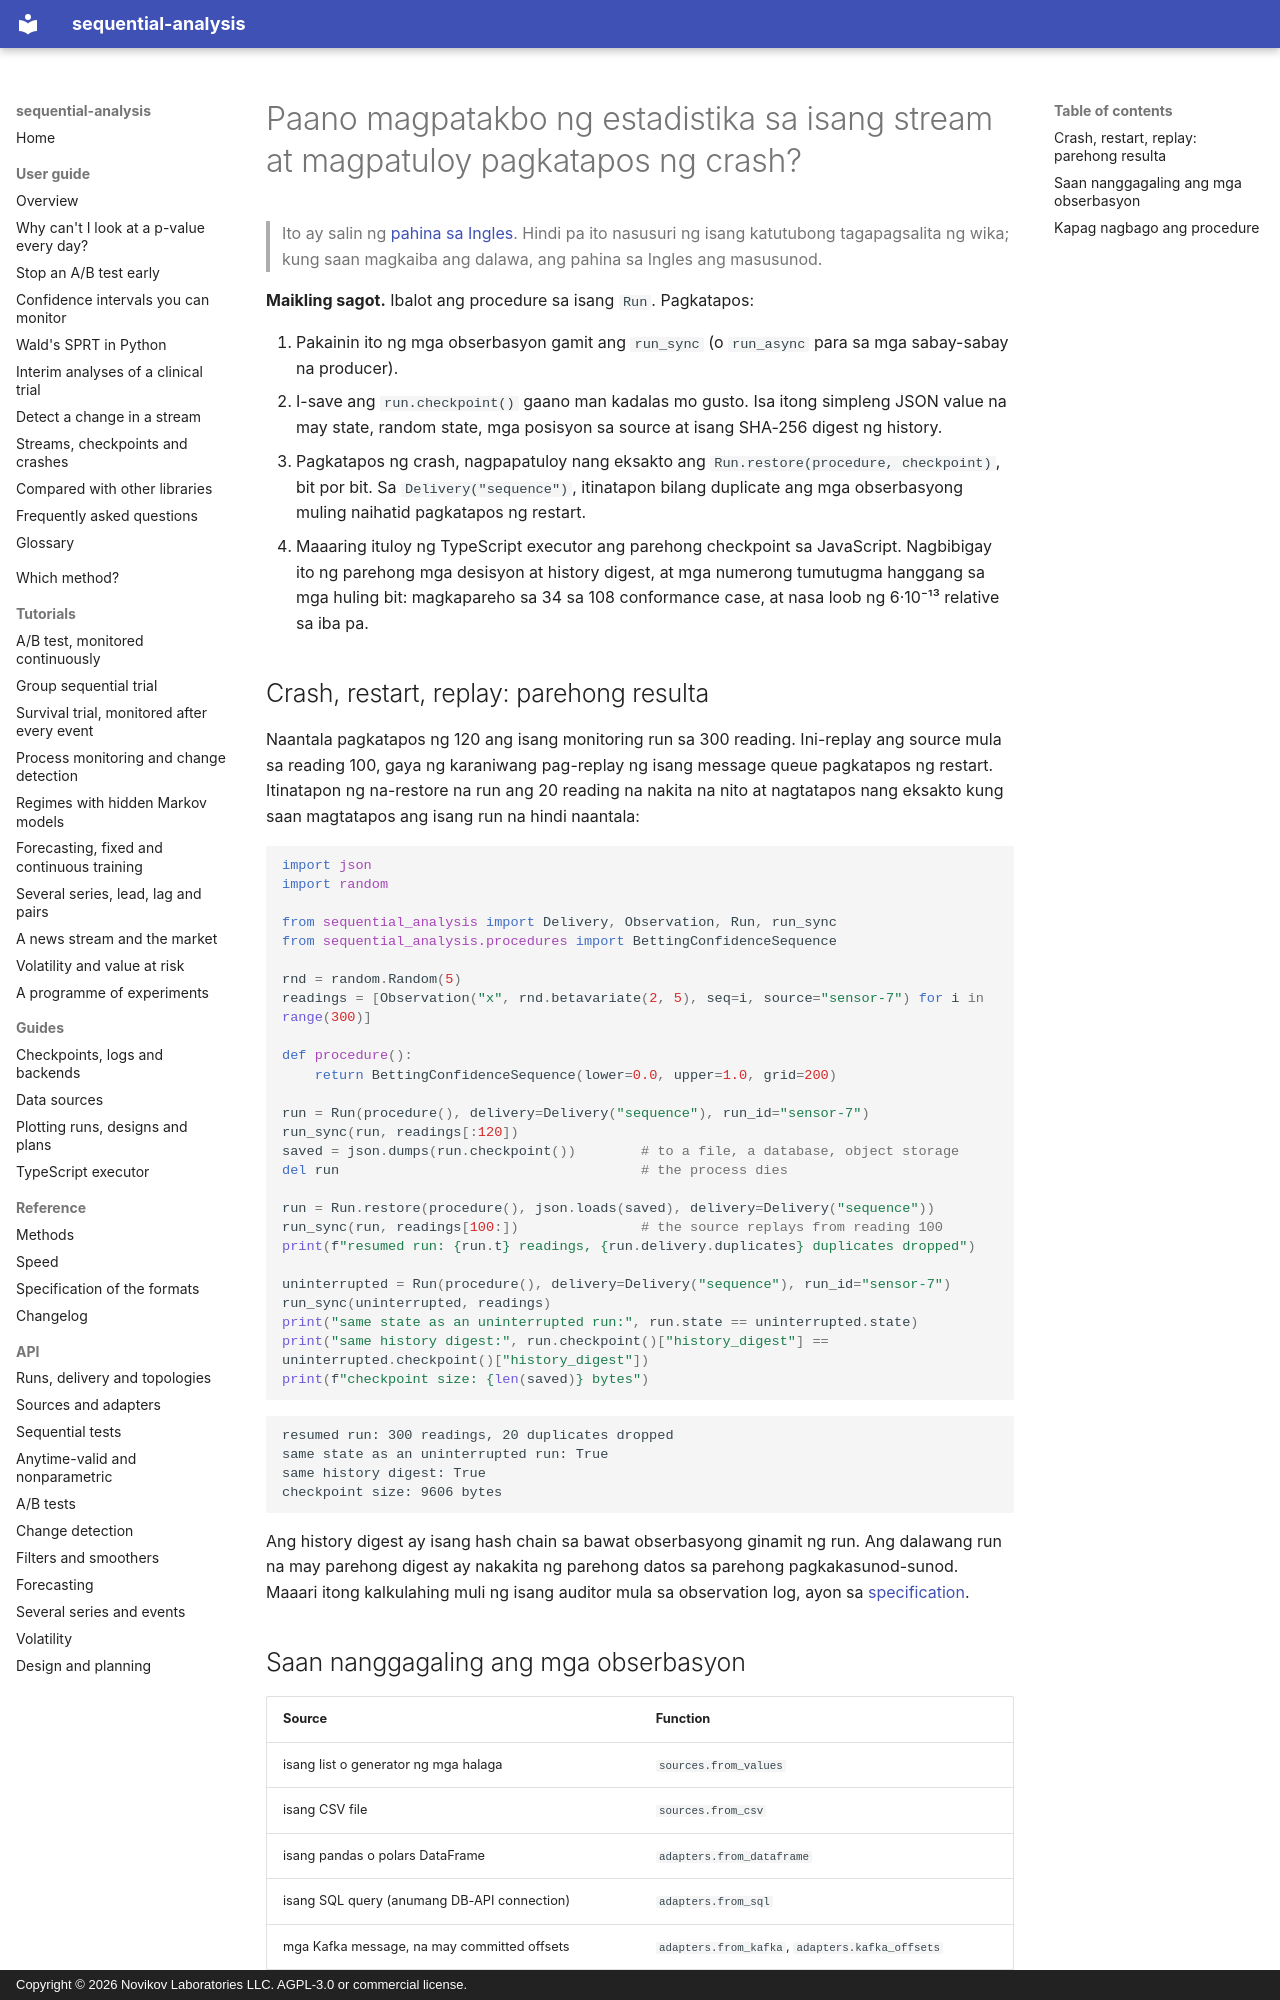

repository: andre-a-no/sequential-analysis · page: tl/guide/streaming/index.html · generator: mkdocs · copyright: Copyright © 2026 Novikov Laboratories LLC. AGPL-3.0 or commercial license.

---
description: Paano magpatakbo ng sequential statistics sa isang stream (Kafka, SQL, pandas, mga sensor) at magpatuloy pagkatapos ng crash nang eksakto kung saan ito huminto. Mga JSON checkpoint, deduplicated na delivery, history digest para sa audit, at ang parehong run na itinutuloy sa Python o TypeScript, gamit ang sequential-analysis.
language: tl
---

# Paano magpatakbo ng estadistika sa isang stream at magpatuloy pagkatapos ng crash?

> Ito ay salin ng [pahina sa Ingles](../../guide/streaming.md). Hindi pa ito nasusuri ng isang katutubong tagapagsalita ng wika; kung saan magkaiba ang dalawa, ang pahina sa Ingles ang masusunod.

**Maikling sagot.** Ibalot ang procedure sa isang `Run`. Pagkatapos:

1. Pakainin ito ng mga obserbasyon gamit ang `run_sync` (o `run_async`
   para sa mga sabay-sabay na producer).
2. I-save ang `run.checkpoint()` gaano man kadalas mo gusto. Isa itong
   simpleng JSON value na may state, random state, mga posisyon sa source
   at isang SHA-256 digest ng history.
3. Pagkatapos ng crash, nagpapatuloy nang eksakto ang
   `Run.restore(procedure, checkpoint)`, bit por bit. Sa
   `Delivery("sequence")`, itinatapon bilang duplicate ang mga obserbasyong
   muling naihatid pagkatapos ng restart.
4. Maaaring ituloy ng TypeScript executor ang parehong checkpoint sa
   JavaScript. Nagbibigay ito ng parehong mga desisyon at history digest,
   at mga numerong tumutugma hanggang sa mga huling bit: magkapareho sa 34
   sa 108 conformance case, at nasa loob ng 6·10⁻¹³ relative sa iba pa.

## Crash, restart, replay: parehong resulta

Naantala pagkatapos ng 120 ang isang monitoring run sa 300 reading.
Ini-replay ang source mula sa reading 100, gaya ng karaniwang pag-replay
ng isang message queue pagkatapos ng restart. Itinatapon ng na-restore na
run ang 20 reading na nakita na nito at nagtatapos nang eksakto kung saan
magtatapos ang isang run na hindi naantala:

```python
import json
import random

from sequential_analysis import Delivery, Observation, Run, run_sync
from sequential_analysis.procedures import BettingConfidenceSequence

rnd = random.Random(5)
readings = [Observation("x", rnd.betavariate(2, 5), seq=i, source="sensor-7") for i in range(300)]

def procedure():
    return BettingConfidenceSequence(lower=0.0, upper=1.0, grid=200)

run = Run(procedure(), delivery=Delivery("sequence"), run_id="sensor-7")
run_sync(run, readings[:120])
saved = json.dumps(run.checkpoint())        # to a file, a database, object storage
del run                                     # the process dies

run = Run.restore(procedure(), json.loads(saved), delivery=Delivery("sequence"))
run_sync(run, readings[100:])               # the source replays from reading 100
print(f"resumed run: {run.t} readings, {run.delivery.duplicates} duplicates dropped")

uninterrupted = Run(procedure(), delivery=Delivery("sequence"), run_id="sensor-7")
run_sync(uninterrupted, readings)
print("same state as an uninterrupted run:", run.state == uninterrupted.state)
print("same history digest:", run.checkpoint()["history_digest"] == uninterrupted.checkpoint()["history_digest"])
print(f"checkpoint size: {len(saved)} bytes")
```

```text
resumed run: 300 readings, 20 duplicates dropped
same state as an uninterrupted run: True
same history digest: True
checkpoint size: 9606 bytes
```

Ang history digest ay isang hash chain sa bawat obserbasyong ginamit ng
run. Ang dalawang run na may parehong digest ay nakakita ng parehong datos
sa parehong pagkakasunod-sunod. Maaari itong kalkulahing muli ng isang
auditor mula sa observation log, ayon sa
[specification](../../spec.md).
